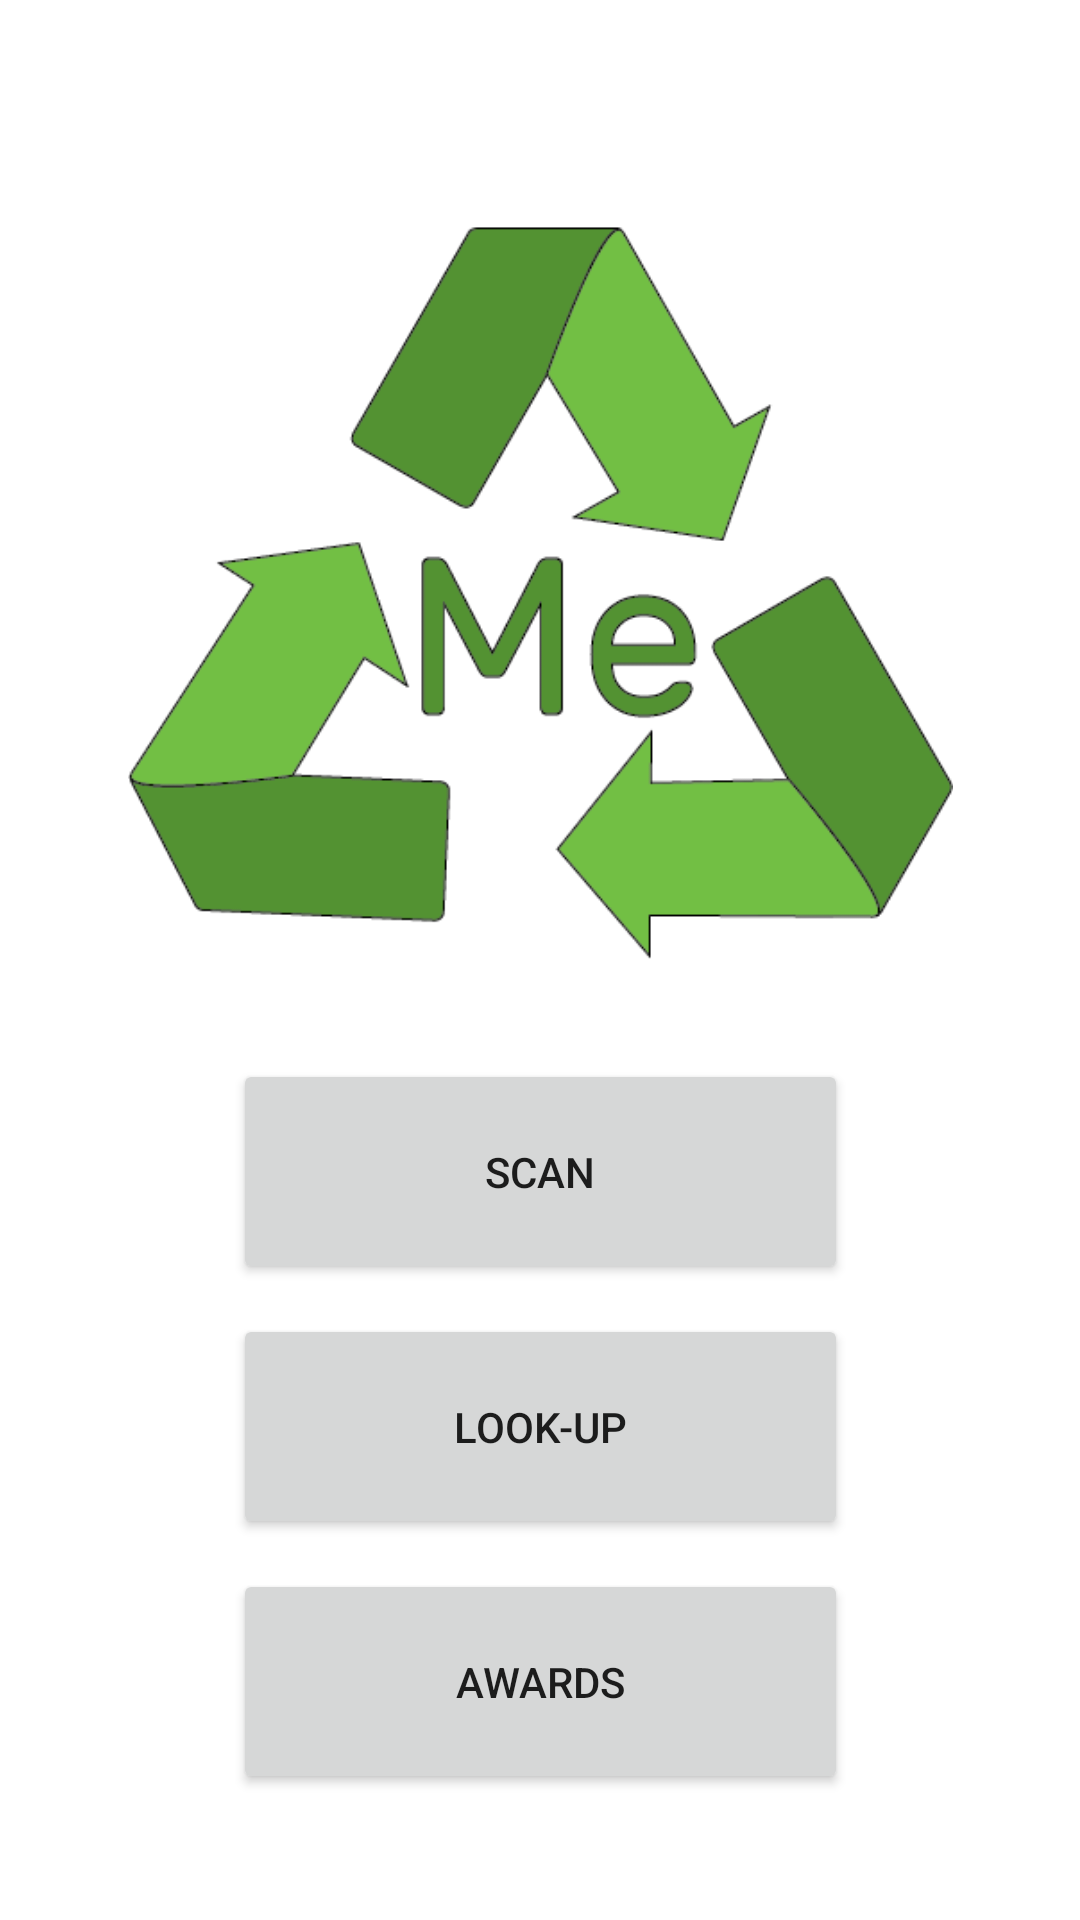

Android layout source for this screen:
<!-- AndroidManifest.xml: application theme Theme.Recyclme_v3 -->
<!-- res/layout/activity_main.xml -->
<?xml version="1.0" encoding="utf-8"?>
<androidx.constraintlayout.widget.ConstraintLayout xmlns:android="http://schemas.android.com/apk/res/android"
    xmlns:app="http://schemas.android.com/apk/res-auto"
    xmlns:tools="http://schemas.android.com/tools"
    android:layout_width="match_parent"
    android:layout_height="match_parent"
    tools:context=".MainActivity">

    <ImageView
        android:id="@+id/imageView"
        android:layout_width="275dp"
        android:layout_height="275dp"
        android:layout_marginTop="60dp"
        android:adjustViewBounds="false"
        android:scaleType="fitCenter"
        app:layout_constraintEnd_toEndOf="parent"
        app:layout_constraintStart_toStartOf="parent"
        app:layout_constraintTop_toTopOf="parent"
        android:src="@drawable/logomdpi" />

    <Button
        android:id="@+id/btn_scan"
        android:layout_width="205dp"
        android:layout_height="75dp"
        android:layout_marginTop="8dp"
        android:text="@string/scan"
        app:layout_constraintBottom_toTopOf="@+id/btn_lookup"
        app:layout_constraintEnd_toEndOf="parent"
        app:layout_constraintStart_toStartOf="parent"
        app:layout_constraintTop_toBottomOf="@+id/imageView" />


    <Button
        android:id="@+id/btn_lookup"
        android:layout_width="205dp"
        android:layout_height="75dp"
        android:text="Look-Up"
        app:layout_constraintBottom_toTopOf="@+id/btn_awards"
        app:layout_constraintEnd_toEndOf="parent"
        app:layout_constraintStart_toStartOf="parent"
        app:layout_constraintTop_toBottomOf="@+id/btn_scan" />

    <Button
        android:id="@+id/btn_awards"
        android:layout_width="205dp"
        android:layout_height="75dp"
        android:layout_marginBottom="32dp"
        android:text="Awards"
        app:layout_constraintBottom_toBottomOf="parent"
        app:layout_constraintEnd_toEndOf="parent"
        app:layout_constraintStart_toStartOf="parent"
        app:layout_constraintTop_toBottomOf="@+id/btn_lookup" />

</androidx.constraintlayout.widget.ConstraintLayout>
<!-- resources referenced by this layout -->
<resources>
  <!-- drawable logomdpi: png bitmap (drawable, 27517 bytes) -->
  <string name="scan">Scan</string>
  <style name="Theme.Recyclme_v3" parent="Theme.MaterialComponents.DayNight.DarkActionBar">
          
          <item name="colorPrimary">@color/purple_500</item>
          <item name="colorPrimaryVariant">@color/purple_700</item>
          <item name="colorOnPrimary">@color/white</item>
          
          <item name="colorSecondary">@color/teal_200</item>
          <item name="colorSecondaryVariant">@color/teal_700</item>
          <item name="colorOnSecondary">@color/black</item>
          
          <item name="android:statusBarColor" tools:targetApi="l">?attr/colorPrimaryVariant</item>
          
      </style>
  <!-- not gathered from this repository: default colours our renderer supplied (Android Studio template values) -->
  <color name="purple_500">#FF6200EE</color>
  <color name="purple_700">#FF3700B3</color>
  <color name="teal_200">#FF03DAC5</color>
  <color name="teal_700">#FF018786</color>
  <color name="black">#FF000000</color>
  <color name="white">#FFFFFFFF</color>
</resources>
